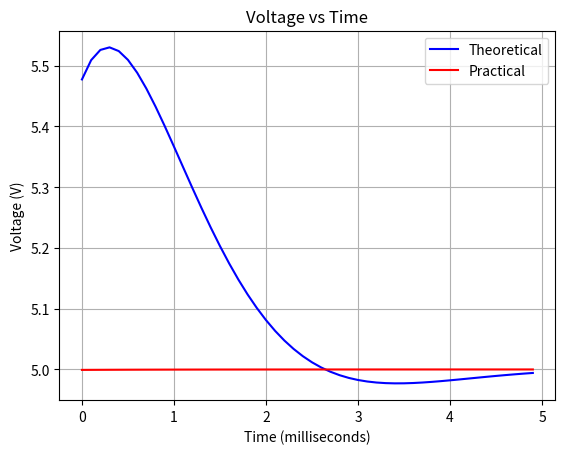

Write Python code to recreate this figure.
import numpy as np
import matplotlib.pyplot as plt

# Define the theoretical voltage function
def theoretical_voltage_function(t):
    return 5 + (np.sin(1000*t - (np.pi/4) - 5) * np.exp(-1000*t))

# Constants for practical simulation
C = 100e-6  # Capacitance (F)
R = 10  # Resistance (ohm)
V0 = 5  # Voltage of the battery (V)
initial_voltage = 7.07 * np.sin(np.pi/4)  # Initial voltage across the capacitor (V)
delta_t = 0.0001  # Time step (s)
total_time = 0.005  # Total simulation time (s)

# Function to calculate the derivative of voltage across the capacitor
def derivative(voltage, time):
    return (V0 - voltage) / (R * C)

# Generate time values for theoretical and practical simulations
time_theoretical = np.arange(0, 0.005, 0.0001)
time_practical = np.arange(0, total_time, delta_t)

# Calculate corresponding theoretical and practical voltage values
voltage_theoretical = theoretical_voltage_function(time_theoretical)
voltage_practical = np.zeros_like(time_practical)
voltage_practical[0] = initial_voltage  # Set initial condition for practical simulation

# Euler method to solve the practical differential equation
for i in range(1, len(time_practical)):
    voltage_derivative = derivative(voltage_practical[i-1], time_practical[i-1])
    voltage_practical[i] = voltage_practical[i-1] + voltage_derivative * delta_t

# Plot both theoretical and practical results on the same graph
plt.plot(time_theoretical * 1000, voltage_theoretical, label='Theoretical', color='blue')
plt.plot(time_practical * 1000, voltage_practical, label='Practical', color='red')
plt.xlabel('Time (milliseconds)')
plt.ylabel('Voltage (V)')
plt.title('Voltage vs Time')
plt.legend()
plt.grid(True)
plt.show()

